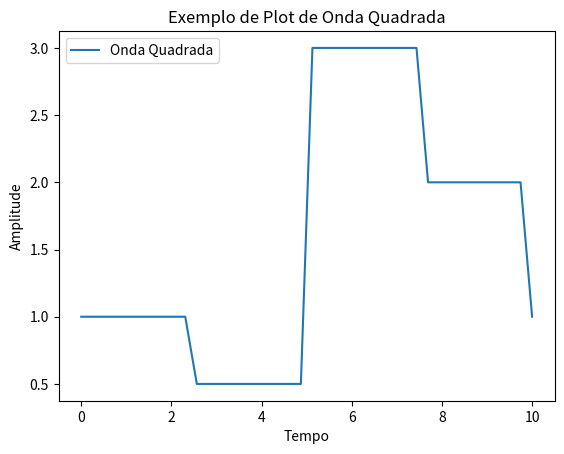

Python code for this plot:
import numpy as np
import matplotlib.pyplot as plt
from matplotlib.animation import FuncAnimation
from scipy.interpolate import interp1d


# Dados de exemplo (substitua pelos seus dados reais)
timestamps = np.linspace(0, 10, num=5)
new_timestamps = np.linspace(0,10, num = 40)
dados = [1, 0.5, 3, 2, 1]  # Dados de exemplo (substitua pelos seus dados reais)

# Configurar a figura e os eixos
fig, ax = plt.subplots()

vel_rot = interp1d(timestamps, dados, kind='previous', fill_value="extrapolate")(new_timestamps)

# Plotar os dados como onda quadrada
ax.plot(new_timestamps, vel_rot, label='Onda Quadrada')

# Configurações adicionais do gráfico
ax.set_xlabel('Tempo')
ax.set_ylabel('Amplitude')
ax.set_title('Exemplo de Plot de Onda Quadrada')
ax.legend()

# Exibir o gráfico
plt.show()